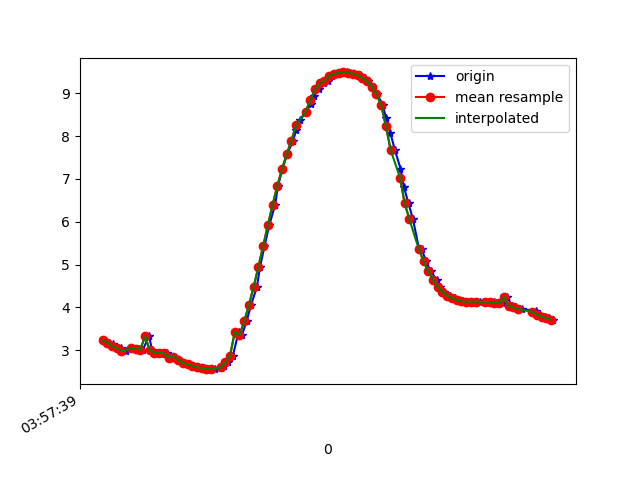

The data file committed next to this chart (first rows):
1618199859222, 895522180242498, 3.230871, -5.204773, 7.649302
1618199859247, 895522199473268, 3.18, -5.363, 7.561
1618199859266, 895522218704038, 3.157, -5.315, 7.604
1618199859278, 895522237934808, 3.043, -5.395, 7.594
1618199859297, 895522257165578, 3.051, -5.344, 7.627
1618199859319, 895522276396348, 2.982, -5.347, 7.653
1618199859341, 895522295627118, 3.053, -5.368, 7.61
1618199859353, 895522314857888, 3.033, -5.326, 7.646
1618199859373, 895522334088658, 3.03, -5.461, 7.553
1618199859391, 895522353319428, 3.017, -5.404, 7.598
1618199859417, 895522372550198, 3.325, -5.21, 7.605
1618199859430, 895522391780968, 3.006, -5.451, 7.569
1618199859449, 895522411011738, 2.941, -5.436, 7.605
1618199859467, 895522430242508, 2.944, -5.586, 7.494
1618199859492, 895522449473278, 2.924, -5.549, 7.53
1618199859506, 895522468704048, 2.831, -5.59, 7.535
1618199859525, 895522487934818, 2.853, -5.602, 7.517
1618199859543, 895522507165588, 2.779, -5.57, 7.569
1618199859570, 895522526396358, 2.703, -5.695, 7.504
1618199859582, 895522545627128, 2.677, -5.731, 7.485
1618199859601, 895522564857898, 2.636, -5.743, 7.491
1618199859620, 895522584088668, 2.608, -5.748, 7.497
1618199859644, 895522603319438, 2.586, -5.756, 7.498
1618199859658, 895522622550208, 2.571, -5.758, 7.501
1618199859677, 895522641780978, 2.561, -5.746, 7.514
1618199859696, 895522661011748, 2.559, -5.717, 7.537
1618199859722, 895522680242518, 2.577, -5.667, 7.569
1618199859734, 895522699473288, 2.621, -5.602, 7.602
1618199859753, 895522718704058, 2.719, -5.544, 7.61
1618199859772, 895522737934828, 2.87, -5.496, 7.59
1618199859796, 895522757165598, 3.424, -5.44, 7.397
1618199859810, 895522776396368, 3.348, -5.293, 7.538
1618199859830, 895522795627138, 3.676, -5.049, 7.552
1618199859849, 895522814857908, 4.056, -4.709, 7.577
1618199859874, 895522834088678, 4.483, -4.317, 7.57
1618199859887, 895522853319448, 4.945, -3.911, 7.502
1618199859906, 895522872550218, 5.429, -3.496, 7.372
1618199859926, 895522891780988, 5.917, -3.057, 7.19
1618199859951, 895522911011758, 6.392, -2.579, 6.966
1618199859963, 895522930242528, 6.831, -2.087, 6.71
1618199859982, 895522949473298, 7.226, -1.642, 6.414
1618199860002, 895522968704068, 7.582, -1.265, 6.079
1618199860027, 895522987934838, 7.892, -0.9301, 5.735
1618199860041, 895523007165608, 8.153, -0.6147, 5.403
1618199860058, 895523026396378, 8.373, -0.3484, 5.081
1618199860080, 895523045627148, 8.568, -0.1408, 4.755
1618199860102, 895523064857918, 8.752, 0.02014, 4.41
1618199860115, 895523084088688, 8.929, 0.1637, 4.036
1618199860135, 895523103319458, 9.091, 0.3027, 3.647
1618199860157, 895523122550228, 9.235, 0.4953, 3.243
1618199860175, 895523141780998, 9.292, 1.4, 2.781
1618199860192, 895523161011768, 9.407, 0.824, 2.62
1618199860211, 895523180242538, 9.452, 0.9408, 2.41
1618199860230, 895523199473308, 9.477, 1.018, 2.276
1618199860254, 895523218704078, 9.487, 1.057, 2.22
1618199860267, 895523237934848, 9.48, 1.045, 2.253
1618199860287, 895523257165618, 9.458, 0.9882, 2.369
1618199860312, 895523276396388, 9.419, 0.8812, 2.558
1618199860332, 895523295627158, 9.36, 0.7262, 2.812
1618199860344, 895523314857928, 9.275, 0.5014, 3.124
1618199860363, 895523334088698, 9.156, 0.1866, 3.488
... 39 more rows
